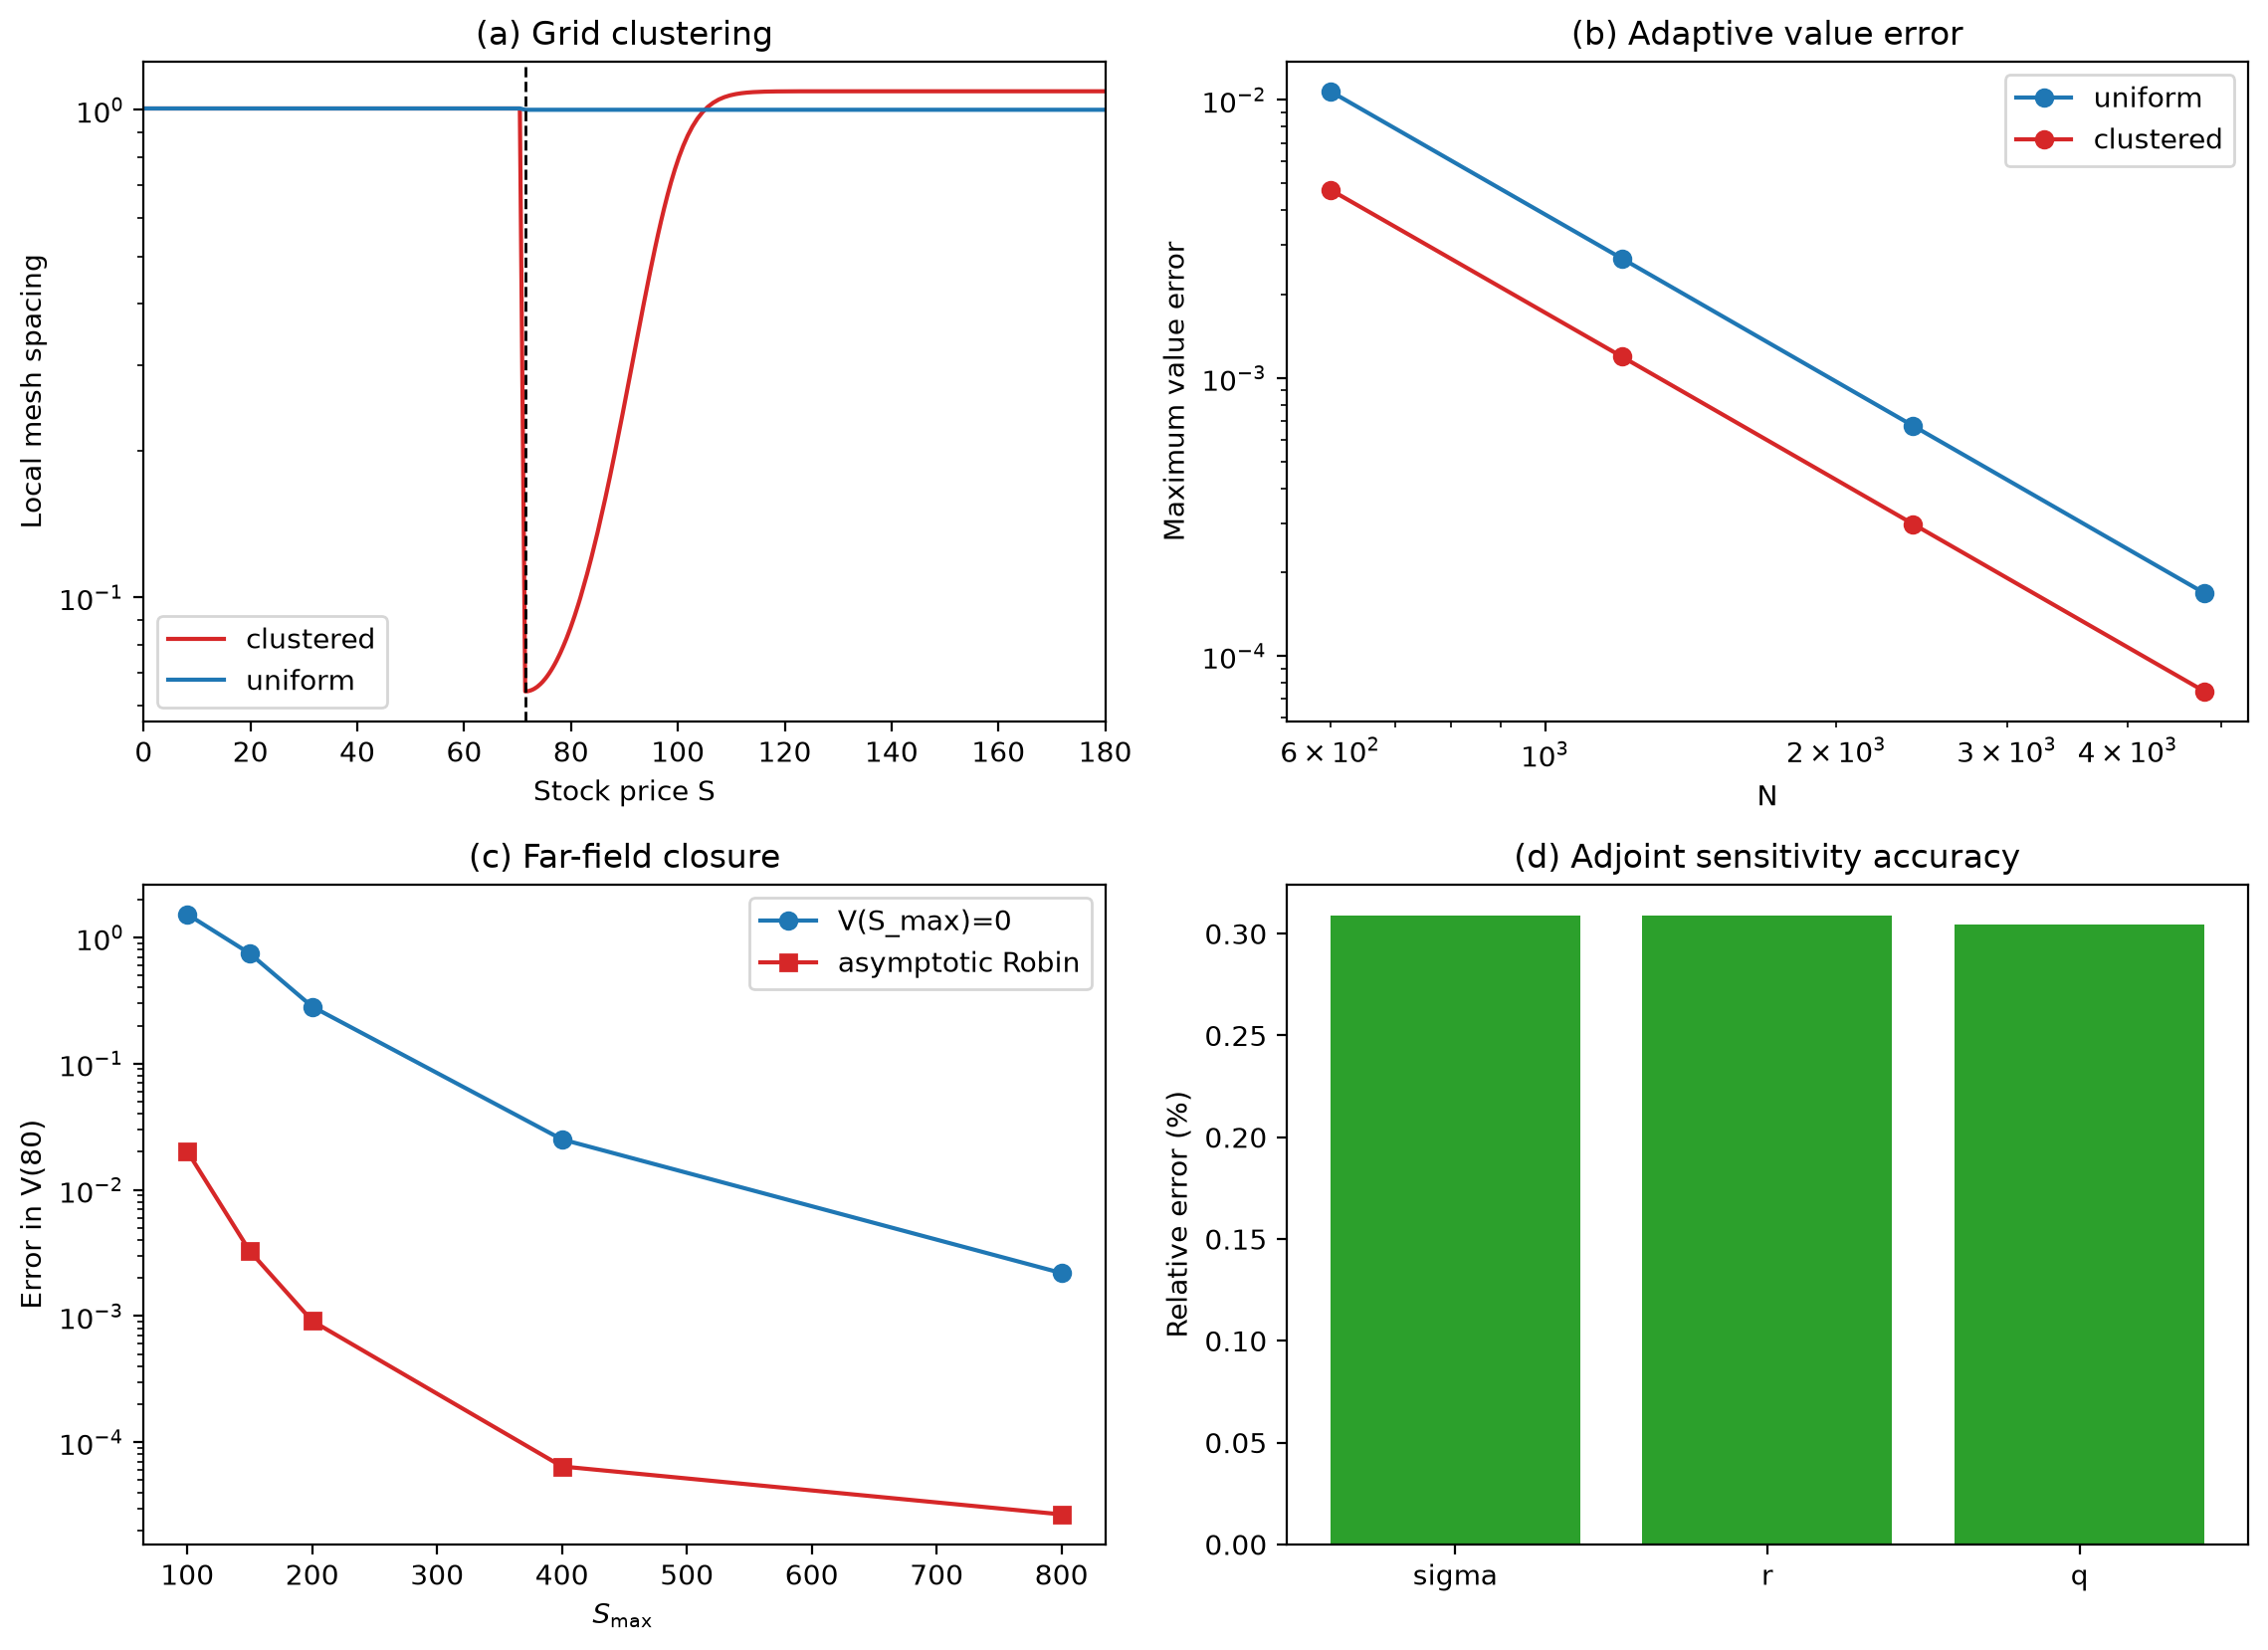

Reproduce this figure in Python.
'''Advanced extensions for the perpetual American put LCP.

The module implements nonuniform exponential fitting, an asymptotic Robin
far-field closure, multi-point free-boundary extraction, and discrete
adjoint sensitivities for value sensitivities.
'''

from __future__ import annotations

import csv
from dataclasses import dataclass
import math
from pathlib import Path

import matplotlib.pyplot as plt
import numpy as np
import scipy.sparse as sp
from scipy.sparse.linalg import spsolve

from stage1_validation import (
    compute_lcp_diagnostics,
    exact_free_boundary,
    exact_perpetual_put,
    extract_free_boundary,
    solve_lcp,
)
from grids import boundary_aligned_grid, boundary_clustered_grid


K = 100.0
R = 0.05
Q = 0.0
SIGMA = 0.20
S_MAX = 2400.0
TOL_SLACK = 1e-10 * K


@dataclass
class NonuniformOperator:
    '''Fitted operator A = -L_h on a possibly nonuniform grid.'''

    N: int
    S: np.ndarray
    psi: np.ndarray
    lower: np.ndarray
    diag: np.ndarray
    upper: np.ndarray
    rhs: np.ndarray
    V_left: float
    V_right: float
    h: float
    boundary: str
    tail_ratio: float


def bernoulli(z: np.ndarray) -> np.ndarray:
    '''Evaluate B(z) = z / (exp(z) - 1) without cancellation.'''
    z = np.asarray(z, dtype=float)
    out = np.ones_like(z)
    small = np.abs(z) < 1e-8
    out[small] = 1.0 - 0.5 * z[small] + z[small] ** 2 / 12.0
    with np.errstate(over='ignore', invalid='ignore', divide='ignore'):
        out[~small] = z[~small] / np.expm1(z[~small])
    return out


def asymptotic_lambda(r: float = R, q: float = Q, sigma: float = SIGMA) -> float:
    '''Return the decaying root of the constant-coefficient far-field ODE.'''
    a = 0.5 * sigma * sigma
    b = (r - q) - a
    discriminant = b * b + 4.0 * a * r
    return (-b - math.sqrt(discriminant)) / (2.0 * a)


def uniform_grid(N: int, s_max: float = S_MAX) -> np.ndarray:
    return np.linspace(0.0, s_max, N + 1)


def clustered_grid(
    N: int,
    center: float,
    s_max: float = S_MAX,
    strength: float = 8.0,
    width: float = 15.0,
) -> np.ndarray:
    '''Build a clustered grid with an explicit node at ``center``.'''
    return boundary_clustered_grid(
        N,
        center,
        s_max,
        strength=strength,
        width=width,
    )


def _sigma_values(
    S: np.ndarray,
    sigma: float | np.ndarray,
) -> np.ndarray:
    if callable(sigma):
        values = np.asarray(sigma(S), dtype=float)
    elif np.ndim(sigma) == 0:
        values = np.full(S.shape, float(sigma), dtype=float)
    else:
        values = np.asarray(sigma, dtype=float)
    if values.shape != S.shape:
        raise ValueError('sigma must be scalar, callable, or match S')
    if np.any(values <= 0.0):
        raise ValueError('sigma must be positive')
    return values


def build_nonuniform_operator(
    S: np.ndarray,
    K_value: float = K,
    r: float = R,
    q: float = Q,
    sigma: float | np.ndarray = SIGMA,
    boundary: str = 'dirichlet',
) -> NonuniformOperator:
    '''Build a fitted operator using left and right mesh spacings.'''
    S = np.asarray(S, dtype=float)
    if S.ndim != 1 or S.size < 3:
        raise ValueError('S must be a one-dimensional grid with at least 3 nodes')
    if np.any(np.diff(S) <= 0.0):
        raise ValueError('S must be strictly increasing')
    if boundary not in ('dirichlet', 'robin'):
        raise ValueError('invalid boundary type')

    n_int = S.size - 2
    S_int = S[1:-1]
    h_left = S_int - S[:-2]
    h_right = S[2:] - S_int
    width = 0.5 * (h_left + h_right)
    sigma_int = _sigma_values(S_int, sigma)
    a = 0.5 * sigma_int**2 * S_int**2
    b = (r - q) * S_int
    peclet_left = b * h_left / a
    peclet_right = b * h_right / a

    lower = -(a / (h_left * width)) * bernoulli(peclet_left)
    upper = -(a / (h_right * width)) * bernoulli(-peclet_right)
    diagonal = -lower - upper + r
    rhs = np.zeros(n_int)
    rhs[0] = -lower[0] * K_value

    tail_ratio = 0.0
    if boundary == 'robin':
        lam = asymptotic_lambda(r=r, q=q, sigma=sigma)
        h_last = float(S[-1] - S[-2])
        tail_ratio = float(S[-1] / (S[-1] - lam * h_last))
        diagonal[-1] += upper[-1] * tail_ratio

    return NonuniformOperator(
        N=S.size - 1,
        S=S,
        psi=np.maximum(K_value - S, 0.0),
        lower=lower,
        diag=diagonal,
        upper=upper,
        rhs=rhs,
        V_left=K_value,
        V_right=0.0,
        h=float(np.median(np.diff(S))),
        boundary=boundary,
        tail_ratio=tail_ratio,
    )


def interior_matrix(op: NonuniformOperator) -> sp.csr_matrix:
    '''Return the tridiagonal interior matrix associated with ``op``.'''
    n_int = op.N - 1
    return sp.diags(
        (op.lower[1:], op.diag, op.upper[:-1]),
        offsets=(-1, 0, 1),
        shape=(n_int, n_int),
        format='csr',
    )


def solve_operator(
    op: NonuniformOperator,
    tol: float = 1e-12,
) -> tuple[np.ndarray, dict[str, float | bool], int, float]:
    '''Solve one LCP and reconstruct the Robin boundary value.'''
    V, iterations, residual = solve_lcp(op, tol=tol)
    if op.boundary == 'robin':
        V[-1] = op.tail_ratio * V[-2]
    diagnostics = compute_lcp_diagnostics(op, V)
    return V, diagnostics, iterations, residual


def extract_boundary_high_order(
    S_int: np.ndarray,
    slack: np.ndarray,
    tol_slack: float = TOL_SLACK,
    n_points: int = 4,
) -> tuple[float, float, float]:
    '''Extrapolate the boundary from a multi-point fit of sqrt(slack).'''
    contact = slack <= tol_slack
    first_continuation = np.flatnonzero(~contact)
    if first_continuation.size == 0:
        return float('nan'), float('nan'), float('nan')
    i1 = int(first_continuation[0])
    if i1 == 0:
        return float('nan'), float('nan'), float('nan')

    S_lo = float(S_int[i1 - 1])
    S_hi = float(S_int[i1])
    available = min(n_points, S_int.size - i1)
    if available < 3:
        return extract_free_boundary(S_int, slack, tol_slack)

    x = S_int[i1:i1 + available] - S_hi
    y = np.sqrt(np.maximum(slack[i1:i1 + available], 0.0))
    coefficients = np.polyfit(x, y, 1)
    roots = np.roots(coefficients)
    candidates = [
        S_hi + float(root.real)
        for root in roots
        if abs(root.imag) < 1e-10
        and S_lo - 1e-12 <= S_hi + float(root.real) <= S_hi + 1e-12
    ]
    if not candidates:
        return extract_free_boundary(S_int, slack, tol_slack)
    estimate = min(candidates, key=lambda value: abs(value - S_lo))
    return S_lo, S_hi, float(estimate)


def adaptive_study() -> list[dict[str, float | str]]:
    '''Compare aligned uniform and clustered grids at equal ``N``.

    Both grids contain a node at the known analytic boundary.  This removes
    the free-boundary phase effect from the maximum norm, so the error ratio
    under mesh halving measures the spatial order rather than the changing
    distance from the nearest node to the kink.
    '''
    exact_boundary = exact_free_boundary()
    center = exact_boundary
    rows: list[dict[str, float | str]] = []
    previous_error: dict[str, float] = {}

    for N in (600, 1200, 2400, 4800):
        grids = (
            ('uniform', boundary_aligned_grid(N, center, S_MAX)),
            ('clustered', clustered_grid(N, center, S_MAX, strength=16.0, width=15.0)),
        )
        grid_errors: dict[str, float] = {}
        for name, S in grids:
            op = build_nonuniform_operator(S, boundary='robin')
            V, diagnostics, iterations, _ = solve_operator(op)
            slack = V[1:-1] - op.psi[1:-1]
            boundary_high = extract_boundary_high_order(S[1:-1], slack)[2]
            exact_values = exact_perpetual_put(S)
            spacing = np.diff(S)
            max_error = float(np.max(np.abs(V - exact_values)))
            grid_errors[name] = max_error
            ratio = (
                previous_error[name] / max_error
                if name in previous_error and max_error > 0.0
                else float('nan')
            )
            rows.append(
                {
                    'N': float(N),
                    'grid': name,
                    'max_error': max_error,
                    'error_ratio': ratio,
                    'observed_order': (
                        math.log2(ratio) if ratio > 0.0 else float('nan')
                    ),
                    'boundary_error': abs(float(diagnostics['S_free']) - exact_boundary),
                    'boundary_high_error': abs(float(boundary_high) - exact_boundary),
                    'min_h': float(np.min(spacing)),
                    'max_h': float(np.max(spacing)),
                    'iterations': float(iterations),
                }
            )
        rows[-2]['gain'] = grid_errors['uniform'] / grid_errors['clustered']
        rows[-1]['gain'] = rows[-2]['gain']
        previous_error.update(grid_errors)
    return rows


def robin_study() -> list[dict[str, float]]:
    '''Compare zero Dirichlet and asymptotic Robin far-field closures.'''
    target = 80.0
    h = 0.5
    exact_value = float(exact_perpetual_put(np.array([target]))[0])
    rows: list[dict[str, float]] = []
    for s_max in (100.0, 150.0, 200.0, 400.0, 800.0):
        N = int(round(s_max / h))
        S = uniform_grid(N, s_max)
        row = {'s_max': s_max, 'N': float(N), 'exact': exact_value}
        for boundary in ('dirichlet', 'robin'):
            op = build_nonuniform_operator(S, boundary=boundary)
            V, _, _, _ = solve_operator(op)
            value = float(np.interp(target, S, V))
            row[f'{boundary}_error'] = abs(value - exact_value)
        rows.append(row)
    return rows


def _benchmark_solution(
    S: np.ndarray,
    parameter: str,
    value: float,
) -> tuple[np.ndarray, NonuniformOperator]:
    params = {'r': R, 'q': Q, 'sigma': SIGMA}
    params[parameter] = value
    op = build_nonuniform_operator(S, **params)
    V, _, _, _ = solve_operator(op)
    return V, op


def _interpolation_weights(S: np.ndarray, target: float) -> np.ndarray:
    n_int = S.size - 2
    weights = np.zeros(n_int)
    upper = int(np.searchsorted(S, target))
    upper = min(max(upper, 1), S.size - 1)
    lower = upper - 1
    fraction = (target - S[lower]) / (S[upper] - S[lower])
    if lower >= 1:
        weights[lower - 1] += 1.0 - fraction
    if upper <= S.size - 2:
        weights[upper - 1] += fraction
    return weights


def adjoint_sensitivity(
    parameter: str,
    target: float = 100.0,
    N: int = 1200,
    eps: float = 1e-5,
) -> dict[str, float | str]:
    '''Return adjoint, direct finite-difference, and exact sensitivities.'''
    S = uniform_grid(N, S_MAX)
    params = {'r': R, 'q': Q, 'sigma': SIGMA}
    base = float(params[parameter])
    plus = dict(params)
    minus = dict(params)
    plus[parameter] = base + eps
    minus[parameter] = base - eps

    op0 = build_nonuniform_operator(S, **params)
    V0, _, _, _ = solve_operator(op0)
    op_plus = build_nonuniform_operator(S, **plus)
    op_minus = build_nonuniform_operator(S, **minus)

    A0 = interior_matrix(op0)
    dA = (
        interior_matrix(op_plus)
        - interior_matrix(op_minus)
    ) / (2.0 * eps)
    drhs = (op_plus.rhs - op_minus.rhs) / (2.0 * eps)

    slack = V0[1:-1] - op0.psi[1:-1]
    free = np.flatnonzero(slack > TOL_SLACK)
    weights = _interpolation_weights(S, target)
    forcing = drhs[free] - dA[free, :] @ V0[1:-1]
    adjoint = spsolve(A0[free, :][:, free].T.tocsc(), weights[free])
    adjoint_value = float(adjoint @ forcing)

    V_plus, _ = _benchmark_solution(S, parameter, base + eps)
    V_minus, _ = _benchmark_solution(S, parameter, base - eps)
    direct = (
        float(np.interp(target, S, V_plus))
        - float(np.interp(target, S, V_minus))
    ) / (2.0 * eps)

    exact_eps = 1e-6
    exact_plus = dict(params)
    exact_minus = dict(params)
    exact_plus[parameter] = base + exact_eps
    exact_minus[parameter] = base - exact_eps
    exact_value = (
        float(exact_perpetual_put(np.array([target]), **exact_plus)[0])
        - float(exact_perpetual_put(np.array([target]), **exact_minus)[0])
    ) / (2.0 * exact_eps)

    return {
        'parameter': parameter,
        'adjoint': adjoint_value,
        'direct': direct,
        'exact': exact_value,
        'adjoint_error': abs(adjoint_value - exact_value),
        'direct_error': abs(direct - exact_value),
    }


def plot_advanced_results(
    adaptive: list[dict[str, float | str]],
    robin: list[dict[str, float]],
    adjoint: list[dict[str, float | str]],
) -> Path:
    '''Create the four-panel summary figure.'''
    output = Path(__file__).resolve().parent / 'advanced_methods.png'
    fig, axes = plt.subplots(2, 2, figsize=(11.5, 8.4))

    N_plot = 2400
    center = exact_free_boundary()
    S_uniform = boundary_aligned_grid(N_plot, center, S_MAX)
    S_clustered = clustered_grid(N_plot, center, S_MAX, strength=16.0, width=15.0)
    axes[0, 0].plot(S_clustered[:-1], np.diff(S_clustered), color='tab:red', label='clustered')
    axes[0, 0].plot(S_uniform[:-1], np.diff(S_uniform), color='tab:blue', label='uniform')
    axes[0, 0].axvline(center, color='black', linestyle='--', linewidth=1.0)
    axes[0, 0].set_xlim(0.0, 180.0)
    axes[0, 0].set_yscale('log')
    axes[0, 0].set_xlabel('Stock price S')
    axes[0, 0].set_ylabel('Local mesh spacing')
    axes[0, 0].set_title('(a) Grid clustering')
    axes[0, 0].legend()

    for grid_name, color in (('uniform', 'tab:blue'), ('clustered', 'tab:red')):
        rows = [row for row in adaptive if row['grid'] == grid_name]
        axes[0, 1].loglog(
            [row['N'] for row in rows],
            [row['max_error'] for row in rows],
            marker='o',
            color=color,
            label=grid_name,
        )
    axes[0, 1].set_xlabel('N')
    axes[0, 1].set_ylabel(r'Maximum value error')
    axes[0, 1].set_title('(b) Adaptive value error')
    axes[0, 1].legend()

    axes[1, 0].semilogy(
        [row['s_max'] for row in robin],
        [row['dirichlet_error'] for row in robin],
        marker='o',
        color='tab:blue',
        label='V(S_max)=0',
    )
    axes[1, 0].semilogy(
        [row['s_max'] for row in robin],
        [row['robin_error'] for row in robin],
        marker='s',
        color='tab:red',
        label='asymptotic Robin',
    )
    axes[1, 0].set_xlabel(r'$S_{\max}$')
    axes[1, 0].set_ylabel(r'Error in V(80)')
    axes[1, 0].set_title('(c) Far-field closure')
    axes[1, 0].legend()

    labels = [str(row['parameter']) for row in adjoint]
    relative = [
        100.0 * float(row['adjoint_error']) / abs(float(row['exact']))
        for row in adjoint
    ]
    axes[1, 1].bar(labels, relative, color='tab:green')
    axes[1, 1].set_ylabel('Relative error (%)')
    axes[1, 1].set_title('(d) Adjoint sensitivity accuracy')

    fig.tight_layout()
    fig.savefig(output, dpi=200, bbox_inches='tight')
    plt.close(fig)
    return output


def main() -> None:
    adaptive = adaptive_study()
    robin = robin_study()
    adjoint = [adjoint_sensitivity(name, N=4800) for name in ('sigma', 'r', 'q')]

    print('Adaptive-grid study')
    for row in adaptive:
        print(row)
    adaptive_file = Path(__file__).resolve().with_name('adaptive_convergence.csv')
    with adaptive_file.open('w', newline='', encoding='utf-8') as stream:
        writer = csv.DictWriter(
            stream,
            fieldnames=tuple(adaptive[0]),
            lineterminator='\n',
        )
        writer.writeheader()
        writer.writerows(adaptive)
    print()
    print('Robin far-field study')
    for row in robin:
        print(row)
    print()
    print('Adjoint sensitivities at S=100, N=4800')
    for row in adjoint:
        print(row)
    print()
    print(f'Saved {plot_advanced_results(adaptive, robin, adjoint)}')
    print(f'Saved {adaptive_file.name}')


if __name__ == '__main__':
    main()
